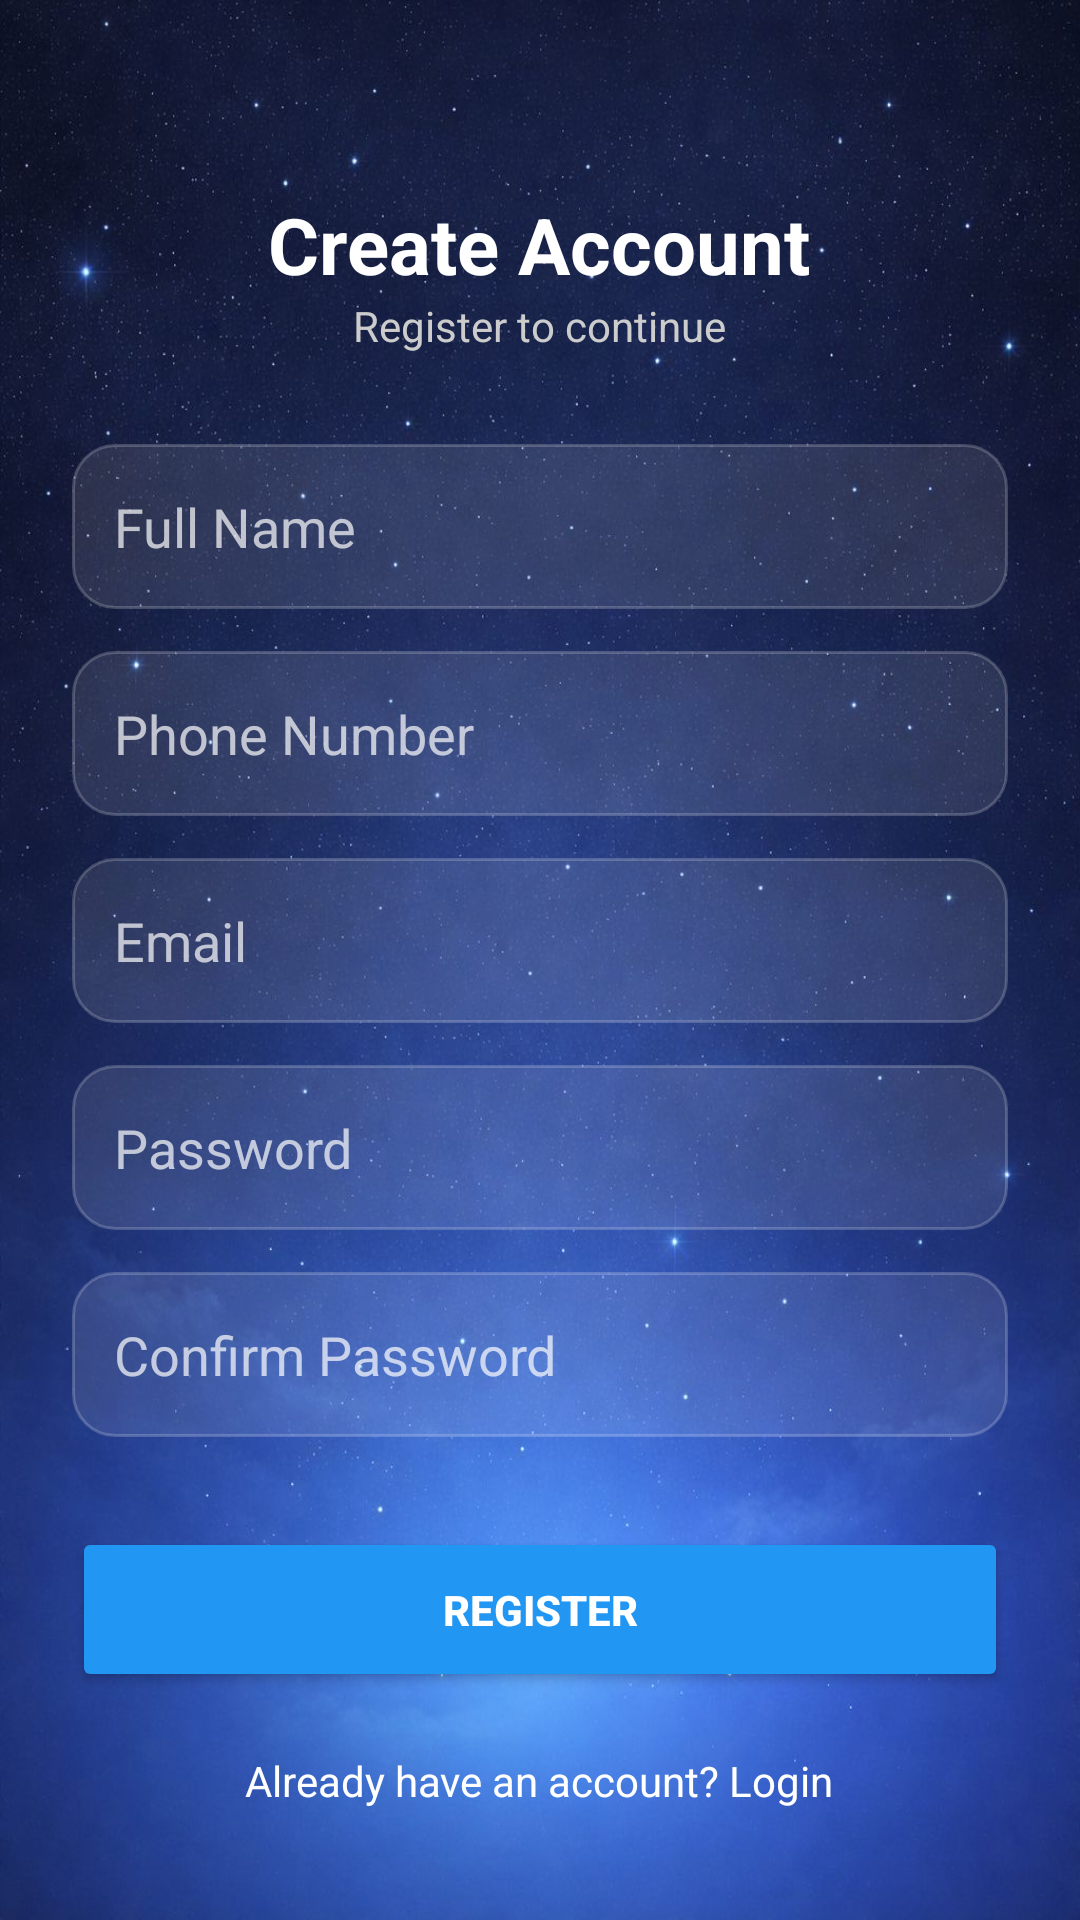

Here is an Android app screen rendered from its layout file. Give the layout XML and the strings, colors and styles it references.
<!-- AndroidManifest.xml: application theme Theme.SolarTracker -->
<!-- res/layout/activity_register.xml -->
<?xml version="1.0" encoding="utf-8"?>
<ScrollView xmlns:android="http://schemas.android.com/apk/res/android"
    android:id="@+id/main"
    android:layout_width="match_parent"
    android:layout_height="match_parent"
    android:fillViewport="true"
    android:background="@drawable/background">

    <LinearLayout
        android:layout_width="match_parent"
        android:layout_height="wrap_content"
        android:orientation="vertical"
        android:padding="24dp">

        
        <TextView
            android:layout_width="wrap_content"
            android:layout_height="wrap_content"
            android:layout_gravity="center"
            android:text="Create Account"
            android:textSize="26sp"
            android:textStyle="bold"
            android:textColor="#FFFFFF"
            android:layout_marginTop="40dp"/>

        <TextView
            android:layout_width="wrap_content"
            android:layout_height="wrap_content"
            android:text="Register to continue"
            android:textSize="14sp"
            android:textColor="#CCCCCC"
            android:layout_gravity="center"
            android:layout_marginBottom="30dp"/>

        
        <EditText
            android:id="@+id/etName"
            android:layout_width="match_parent"
            android:layout_height="55dp"
            android:hint="Full Name"
            android:textColor="#FFFFFF"
            android:textColorHint="#B3FFFFFF"
            android:background="@drawable/glass_input"
            android:padding="14dp"
            android:layout_marginBottom="14dp"/>

        
        <EditText
            android:id="@+id/etPhone"
            android:layout_width="match_parent"
            android:layout_height="55dp"
            android:hint="Phone Number"
            android:inputType="phone"
            android:textColor="#FFFFFF"
            android:textColorHint="#B3FFFFFF"
            android:background="@drawable/glass_input"
            android:padding="14dp"
            android:layout_marginBottom="14dp"/>

        
        <EditText
            android:id="@+id/etEmail"
            android:layout_width="match_parent"
            android:layout_height="55dp"
            android:hint="Email"
            android:inputType="textEmailAddress"
            android:textColor="#FFFFFF"
            android:textColorHint="#B3FFFFFF"
            android:background="@drawable/glass_input"
            android:padding="14dp"
            android:layout_marginBottom="14dp"/>

        
        <EditText
            android:id="@+id/etPassword"
            android:layout_width="match_parent"
            android:layout_height="55dp"
            android:hint="Password"
            android:inputType="textPassword"
            android:textColor="#FFFFFF"
            android:textColorHint="#B3FFFFFF"
            android:background="@drawable/glass_input"
            android:padding="14dp"
            android:layout_marginBottom="14dp"/>

        
        <EditText
            android:id="@+id/etConfirmPassword"
            android:layout_width="match_parent"
            android:layout_height="55dp"
            android:hint="Confirm Password"
            android:inputType="textPassword"
            android:textColor="#FFFFFF"
            android:textColorHint="#B3FFFFFF"
            android:background="@drawable/glass_input"
            android:padding="14dp"
            android:layout_marginBottom="30dp"/>

        
        <Button
            android:id="@+id/btnRegister"
            android:layout_width="match_parent"
            android:layout_height="55dp"
            android:text="Register"
            android:textColor="#FFFFFF"
            android:textStyle="bold"
            android:backgroundTint="#2196F3"
            android:layout_marginBottom="20dp"/>

        
        <TextView
            android:id="@+id/tvGoToLogin"
            android:layout_width="wrap_content"
            android:layout_height="wrap_content"
            android:text="Already have an account? Login"
            android:textColor="#FFFFFF"
            android:layout_gravity="center"/>

    </LinearLayout>

</ScrollView>
<!-- resources referenced by this layout -->
<resources>
  <!-- drawable background: jpeg bitmap (drawable, 122045 bytes) -->
  <!-- drawable glass_input (drawable) -->
  <shape xmlns:android="http://schemas.android.com/apk/res/android">
  
      
      <solid android:color="#1AFFFFFF"/>  
  
      
      <corners android:radius="14dp"/>
  
      
      <stroke
          android:width="1dp"
          android:color="#33FFFFFF"/>
  
  </shape>
  <style name="Theme.SolarTracker" parent="Base.Theme.SolarTracker" />
  <style name="Base.Theme.SolarTracker" parent="Theme.Material3.DayNight.NoActionBar">
          
          
      </style>
</resources>
